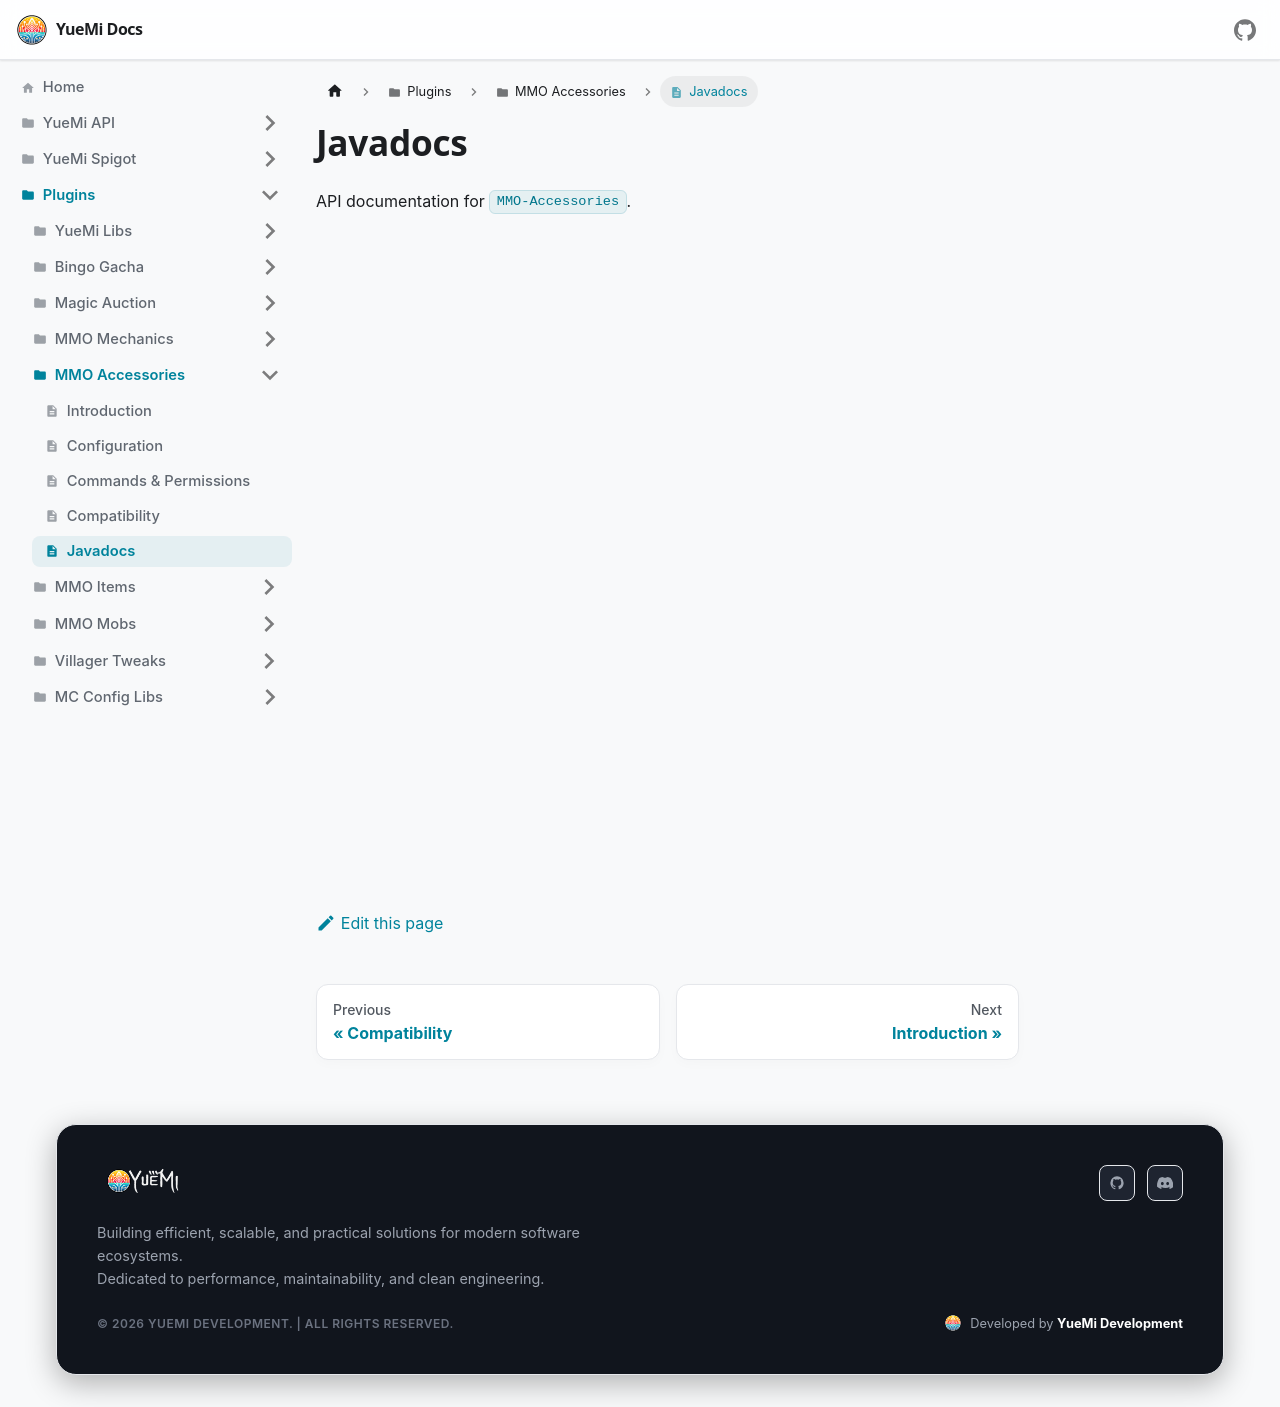

repository: YueMi-Development/YueMi-Docs · page: Plugins/MMO-Accessories/javadocs/index.html · generator: docusaurus

# Javadocs

API documentation for `MMO-Accessories`.

<iframe src="/Plugins/MMO-Accessories/javadocs-static/index.html" style={{width: '100%', height: 'calc(100vh - 180px)', border: 'none', borderRadius: '8px'}} />
